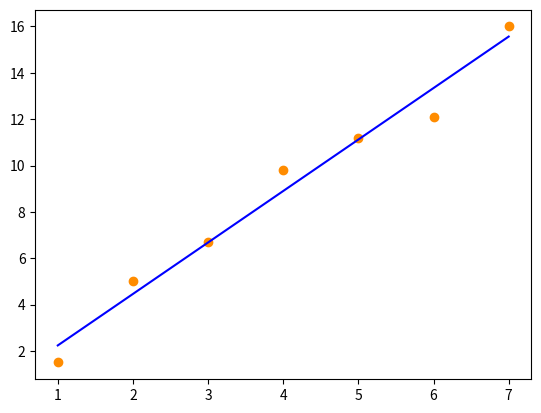

Here is the Python script that generated this plot:
# This is the sandbox I'll use at work. First added to GitHub in the work_edits branch.
from enum import Enum, IntEnum
import numpy as np
import matplotlib.pyplot as plt


class SourceType(Enum):
    VOLTAGE = 0,
    CURRENT = 1


class Source:
    def __init__(self, source_type):
        self.name = {SourceType.VOLTAGE: 'VoltageSource', SourceType.CURRENT: 'CurrentSource'}[source_type]


new_source = Source(SourceType.VOLTAGE)

print(new_source.name)  # VoltageSource

print(SourceType.VOLTAGE)  # SourceType.VOLTAGE
print(SourceType.VOLTAGE.value)  # (0,)
print(SourceType.VOLTAGE.name)  # VOLTAGE


# __________________________________________________
class Test:
    def __init__(self, channel):
        self.channel = channel
        if self.channel == 0:
            self.name = 'This is Channel 0'
        elif self.channel == 1:
            self.name = 'This is Channel 1'


# create a list of Test objects
voltage_input = []
voltage_input.append(Test(0))
voltage_input.append(Test(1))

print(voltage_input[0].channel)
print(voltage_input[1].channel)
print(voltage_input[0].name)
print(voltage_input[1].name)


# _____________________________________________
class Language1(IntEnum):
    CSharp = 1
    Go = 2
    VisualBasic = 3


class Language2(Enum):
    Python = 1
    Java = 2


# IntEnum
print(Language1.CSharp)  # 1
print(Language1.CSharp.value)  # 1

# Enum
print(Language2.Python)  # Language2.Python
print(Language2.Python.value)  # 1

# Passing an object into a function and use of __str__
def print_name(person):
    print(f"The person's name is {person.name}, and his age is {person.age}")


class Person:
    def __init__(self, name, age):
        self.name = name
        self.age = age

    def __str__(self):
        return f"{self.name} {self.age}"


person1 = Person("Rob", 59)
print_name(person1)  # The person's name is Rob, and his age is 59

print(str(person1))  # Rob 59
print(person1)  # Rob 59

# Convert list to string using .join and list comprehension
data_sources = [('MDC', 1), ('MSET', 1)]
elements = ','.join(f'{mnemonic},{index}' for (mnemonic, index) in data_sources)
print(elements)  # MDC,1,MSET,1

# ______________________________________________________________________________
# Linear regression: y = mx + b

x_values = [1, 2, 3, 4, 5, 6, 7]
y_values = [1.5, 5, 6.7, 9.8, 11.2, 12.1, 16]

fit_eq = np.polyfit(x_values, y_values, 1)  # returns m and x

print(fit_eq)  # [2.22142857 0.01428571]

fitted_y = [x * fit_eq[0] + fit_eq[1] for x in x_values]

plt.scatter(x_values, y_values, color='DarkOrange')
plt.plot(x_values, fitted_y, color='Blue')
plt.show()
